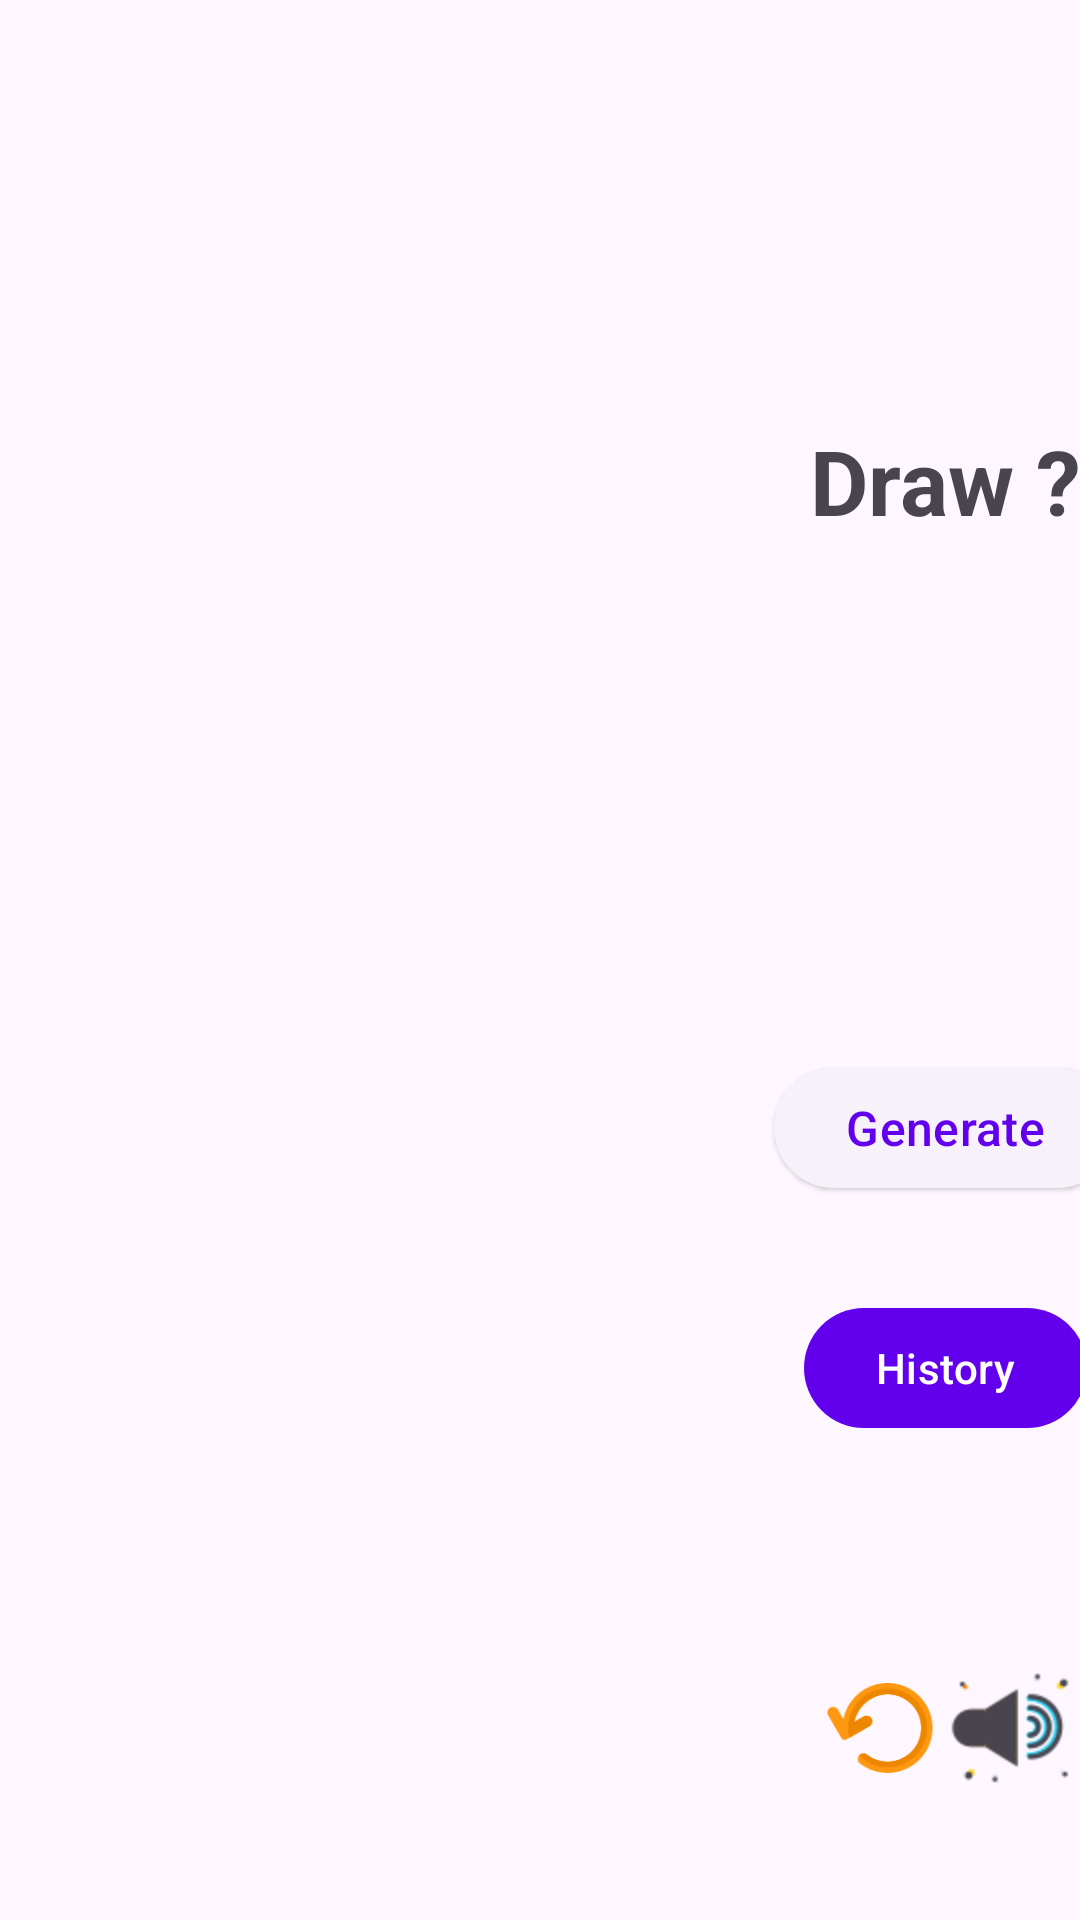

This screen was rendered from an Android layout file. Write that file and the resources it references.
<!-- AndroidManifest.xml: application theme Theme.MyApplication -->
<!-- res/layout/fragment_numbers.xml -->
<?xml version="1.0" encoding="utf-8"?>
<androidx.constraintlayout.widget.ConstraintLayout xmlns:android="http://schemas.android.com/apk/res/android"
    xmlns:app="http://schemas.android.com/apk/res-auto"
    xmlns:tools="http://schemas.android.com/tools"
    android:layout_width="match_parent"
    android:layout_height="match_parent"
    tools:context=".NumbersFragment">

    <androidx.constraintlayout.widget.Guideline
        android:id="@+id/left_guideline"
        android:layout_width="wrap_content"
        android:layout_height="wrap_content"
        android:orientation="vertical"
        app:layout_constraintGuide_percent="0.25"/>

    <androidx.constraintlayout.widget.Guideline
        android:id="@+id/center_guideline"
        android:layout_width="wrap_content"
        android:layout_height="wrap_content"
        android:orientation="vertical"
        app:layout_constraintGuide_percent="0.5"/>

    <androidx.constraintlayout.widget.Guideline
        android:id="@+id/right_guideline"
        android:layout_width="wrap_content"
        android:layout_height="wrap_content"
        android:orientation="vertical"
        app:layout_constraintGuide_percent="0.75"/>

    <androidx.constraintlayout.widget.Guideline
        android:id="@+id/top_guideline"
        android:layout_width="wrap_content"
        android:layout_height="wrap_content"
        android:orientation="horizontal"
        app:layout_constraintGuide_percent="0.50"/>

    <androidx.constraintlayout.widget.Guideline
        android:id="@+id/center_guidelinehr"
        android:layout_width="wrap_content"
        android:layout_height="wrap_content"
        android:orientation="horizontal"
        app:layout_constraintGuide_percent="0.80"/>
    <androidx.constraintlayout.widget.Guideline
        android:id="@+id/bottom_guideline"
        android:layout_width="wrap_content"
        android:layout_height="wrap_content"
        android:orientation="horizontal"
        app:layout_constraintGuide_percent="1.00"/>

    <androidx.recyclerview.widget.RecyclerView
        android:id="@+id/numbersRV"
        android:layout_width="wrap_content"
        android:layout_height="wrap_content"

        app:layout_constraintBottom_toBottomOf="parent"
        app:layout_constraintEnd_toEndOf="@id/right_guideline"
        app:layout_constraintStart_toStartOf="parent"
        app:layout_constraintTop_toTopOf="parent"/>

    <TextView
        android:id="@+id/textview_first"
        android:layout_width="wrap_content"
        android:layout_height="wrap_content"
        android:text="Draw ?"
        android:textSize="30dp"
        android:textStyle="bold"
        app:layout_constraintBottom_toTopOf="@id/top_guideline"
        app:layout_constraintEnd_toEndOf="parent"
        app:layout_constraintStart_toStartOf="@id/right_guideline"
        app:layout_constraintTop_toTopOf="parent" />

    <com.google.android.material.button.MaterialButton
        android:id="@+id/generator"
        style="@style/Widget.Material3.Button.ElevatedButton"
        android:layout_width="wrap_content"
        android:layout_height="wrap_content"
        android:text="Generate"
        android:textSize="16sp"
        app:layout_constraintBottom_toTopOf="@id/history"
        app:layout_constraintEnd_toEndOf="parent"
        app:layout_constraintStart_toStartOf="@id/right_guideline"
        app:layout_constraintTop_toBottomOf="@id/top_guideline" />

    <Button
        android:id="@+id/history"
        android:layout_width="wrap_content"
        android:layout_height="wrap_content"
        android:text="History"
        app:layout_constraintBottom_toTopOf="@id/center_guidelinehr"
        app:layout_constraintEnd_toEndOf="parent"
        app:layout_constraintStart_toStartOf="@id/right_guideline"
        app:layout_constraintTop_toBottomOf="@id/generator" />

    <ImageView
        android:id="@+id/reset"
        android:layout_width="40dp"
        android:layout_height="40dp"
        android:background="@mipmap/reset"
        app:layout_constraintBottom_toBottomOf="parent"
        app:layout_constraintEnd_toStartOf="@id/mute"
        app:layout_constraintStart_toStartOf="@id/right_guideline"
        app:layout_constraintTop_toBottomOf="@id/center_guidelinehr" />











    <CheckBox
        android:id="@+id/mute"
        android:layout_width="40dp"
        android:layout_height="40dp"
        android:background="@drawable/sl_favourite_24dp"
        android:button="@drawable/sl_favourite_24dp"

        android:buttonTint="#00000000"

        app:layout_constraintBottom_toBottomOf="parent"
        app:layout_constraintEnd_toEndOf="parent"
        app:layout_constraintStart_toEndOf="@id/reset"
        app:layout_constraintTop_toBottomOf="@id/center_guidelinehr" />










</androidx.constraintlayout.widget.ConstraintLayout>
<!-- resources referenced by this layout -->
<resources>
  <!-- drawable sl_favourite_24dp (drawable) -->
  <?xml version="1.0" encoding="utf-8"?>
  <selector xmlns:android="http://schemas.android.com/apk/res/android">
  
      <item
          android:drawable="@mipmap/sound"
          android:state_checked="false"
          />
      <item
          android:drawable="@mipmap/mute"
          android:state_checked="true"
          />
      <item android:drawable="@mipmap/sound" />
  </selector>
  <!-- mipmap reset (drawable) -->
  <?xml version="1.0" encoding="utf-8"?>
  <selector xmlns:android="http://schemas.android.com/apk/res/android">
  
      <item android:drawable="@android:drawable/ic_menu_revert" />
  </selector>
  <string name="next">Next</string>
  <style name="Theme.MyApplication" parent="Theme.MaterialComponents.DayNight.DarkActionBar">
          
          <item name="colorPrimary">@color/purple_500</item>
          <item name="colorPrimaryVariant">@color/purple_700</item>
          <item name="colorOnPrimary">@color/white</item>
          
          <item name="colorSecondary">@color/teal_200</item>
          <item name="colorSecondaryVariant">@color/teal_700</item>
          <item name="colorOnSecondary">@color/black</item>
          
          <item name="android:statusBarColor" tools:targetApi="l">?attr/colorPrimaryVariant</item>
          
      </style>
  <!-- not gathered from this repository: default colours our renderer supplied (Android Studio template values) -->
  <color name="purple_500">#FF6200EE</color>
  <color name="purple_700">#FF3700B3</color>
  <color name="teal_200">#FF03DAC5</color>
  <color name="teal_700">#FF018786</color>
  <color name="black">#FF000000</color>
  <color name="white">#FFFFFFFF</color>
</resources>
